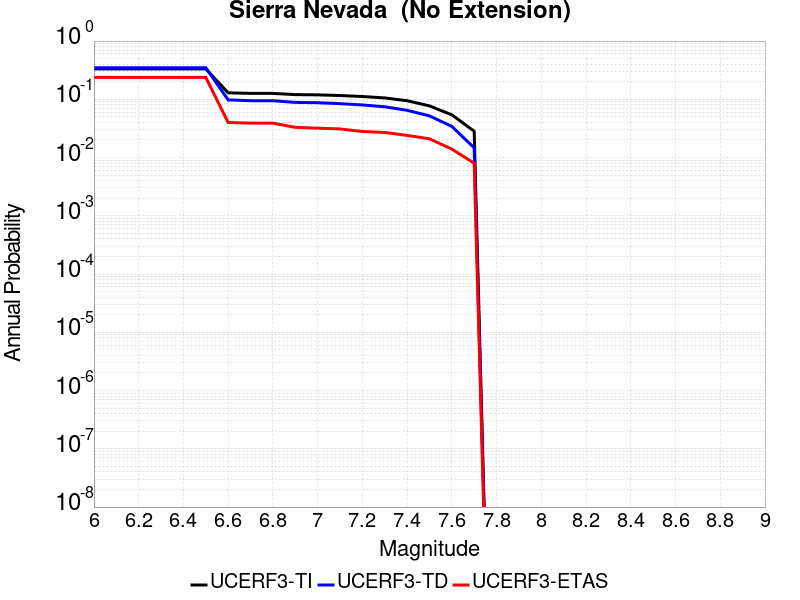

The file beside this chart, header and first rows:
Magnitude, UCERF3-TI Prob, UCERF3-TD Prob, UCERF3-ETAS Prob
6.0, 0.3333, 0.3484, 0.238
6.1, 0.3333, 0.3484, 0.238
6.2, 0.3333, 0.3484, 0.238
6.3, 0.3333, 0.3484, 0.238
6.4, 0.3333, 0.3484, 0.238
6.5, 0.3333, 0.3484, 0.238
6.6, 0.1293, 0.09776, 0.04
6.7, 0.1264, 0.09471, 0.039
6.8, 0.1262, 0.09453, 0.039
6.9, 0.1204, 0.08854, 0.033
7.0, 0.1193, 0.08742, 0.032
7.1, 0.1161, 0.08423, 0.031
7.2, 0.1118, 0.08004, 0.028
7.3, 0.1056, 0.07447, 0.027
7.4, 0.09461, 0.06476, 0.024
7.5, 0.07708, 0.05196, 0.021
7.6, 0.0542, 0.03431, 0.014
7.7, 0.02834, 0.01468, 0.008
